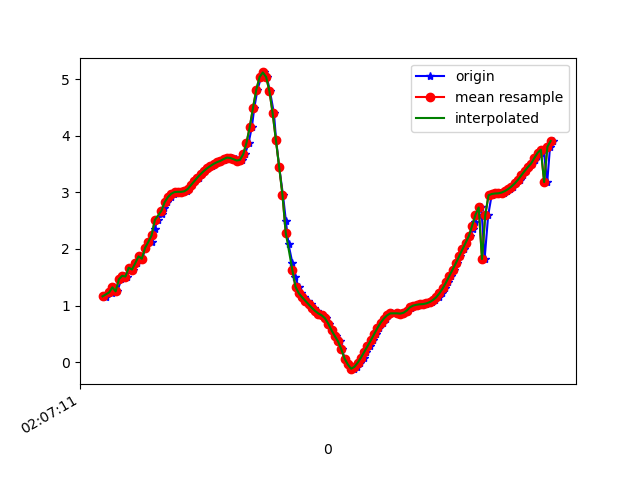

The file beside this chart, header and first rows:
1617847631561, 543275134468498, 1.1756538, -5.290024, 8.165384
1617847631579, 543275153699268, 1.149, -5.329, 8.144
1617847631609, 543275172930038, 1.241, -5.189, 8.22
1617847631619, 543275192160808, 1.22, -5.106, 8.275
1617847631631, 543275211391578, 1.321, -4.975, 8.339
1617847631650, 543275230622348, 1.25, -4.917, 8.385
1617847631675, 543275249853118, 1.464, -4.836, 8.397
1617847631694, 543275269083888, 1.525, -4.723, 8.45
1617847631710, 543275288314658, 1.512, -4.8, 8.409
1617847631726, 543275307545428, 1.669, -4.714, 8.428
1617847631745, 543275326776198, 1.636, -4.682, 8.453
1617847631770, 543275346006968, 1.748, -4.771, 8.38
1617847631783, 543275365237738, 1.869, -4.689, 8.4
1617847631803, 543275384468508, 1.826, -4.655, 8.428
1617847631822, 543275403699278, 2.018, -4.663, 8.38
1617847631842, 543275422930048, 2.125, -4.572, 8.403
1617847631860, 543275442160818, 2.126, -4.561, 8.41
1617847631878, 543275461391588, 2.357, -4.52, 8.37
1617847631897, 543275480622358, 2.512, -4.493, 8.339
1617847631922, 543275499853128, 2.625, -4.412, 8.348
1617847631936, 543275519083898, 2.725, -4.352, 8.347
1617847631955, 543275538314668, 2.827, -4.324, 8.328
1617847631979, 543275557545438, 2.917, -4.347, 8.284
1617847631998, 543275576776208, 2.976, -4.405, 8.233
1617847632012, 543275596006978, 3.006, -4.469, 8.187
1617847632031, 543275615237748, 3.01, -4.498, 8.17
1617847632053, 543275634468518, 3.009, -4.461, 8.19
1617847632074, 543275653699288, 3.019, -4.376, 8.233
1617847632088, 543275672930058, 3.058, -4.32, 8.248
1617847632107, 543275692160828, 3.125, -4.328, 8.218
1617847632126, 543275711391598, 3.196, -4.346, 8.182
1617847632147, 543275730622368, 3.263, -4.322, 8.168
1617847632164, 543275749853138, 3.325, -4.264, 8.173
1617847632183, 543275769083908, 3.38, -4.186, 8.191
1617847632203, 543275788314678, 3.428, -4.111, 8.209
1617847632227, 543275807545448, 3.468, -4.055, 8.22
1617847632240, 543275826776218, 3.505, -4.018, 8.222
1617847632260, 543275846006988, 3.534, -3.989, 8.224
1617847632282, 543275865237758, 3.557, -3.956, 8.23
1617847632301, 543275884468528, 3.577, -3.942, 8.228
1617847632317, 543275903699298, 3.598, -3.966, 8.207
1617847632335, 543275922930068, 3.615, -4.013, 8.177
1617847632354, 543275942160838, 3.609, -4.044, 8.165
1617847632379, 543275961391608, 3.587, -4.055, 8.169
1617847632392, 543275980622378, 3.564, -4.067, 8.173
1617847632411, 543275999853148, 3.573, -4.172, 8.116
1617847632431, 543276019083918, 3.673, -4.425, 7.935
1617847632453, 543276038314688, 3.875, -4.813, 7.606
1617847632473, 543276057545458, 4.156, -5.39, 7.051
1617847632488, 543276076776228, 4.496, -6.21, 6.104
1617847632507, 543276096006998, 4.814, -7.131, 4.691
1617847632530, 543276115237768, 5.038, -7.89, 2.899
1617847632545, 543276134468538, 5.121, -8.285, 1.087
1617847632564, 543276153699308, 5.041, -8.383, -0.6005
1617847632583, 543276172930078, 4.797, -8.285, -2.097
1617847632608, 543276192160848, 4.399, -8.181, -3.126
1617847632621, 543276211391618, 3.93, -8.215, -3.62
1617847632640, 543276230622388, 3.448, -8.338, -3.826
1617847632663, 543276249853158, 2.958, -8.446, -3.995
1617847632681, 543276269083928, 2.49, -8.486, -4.222
1617847632697, 543276288314698, 2.083, -8.503, -4.404
... 84 more rows
